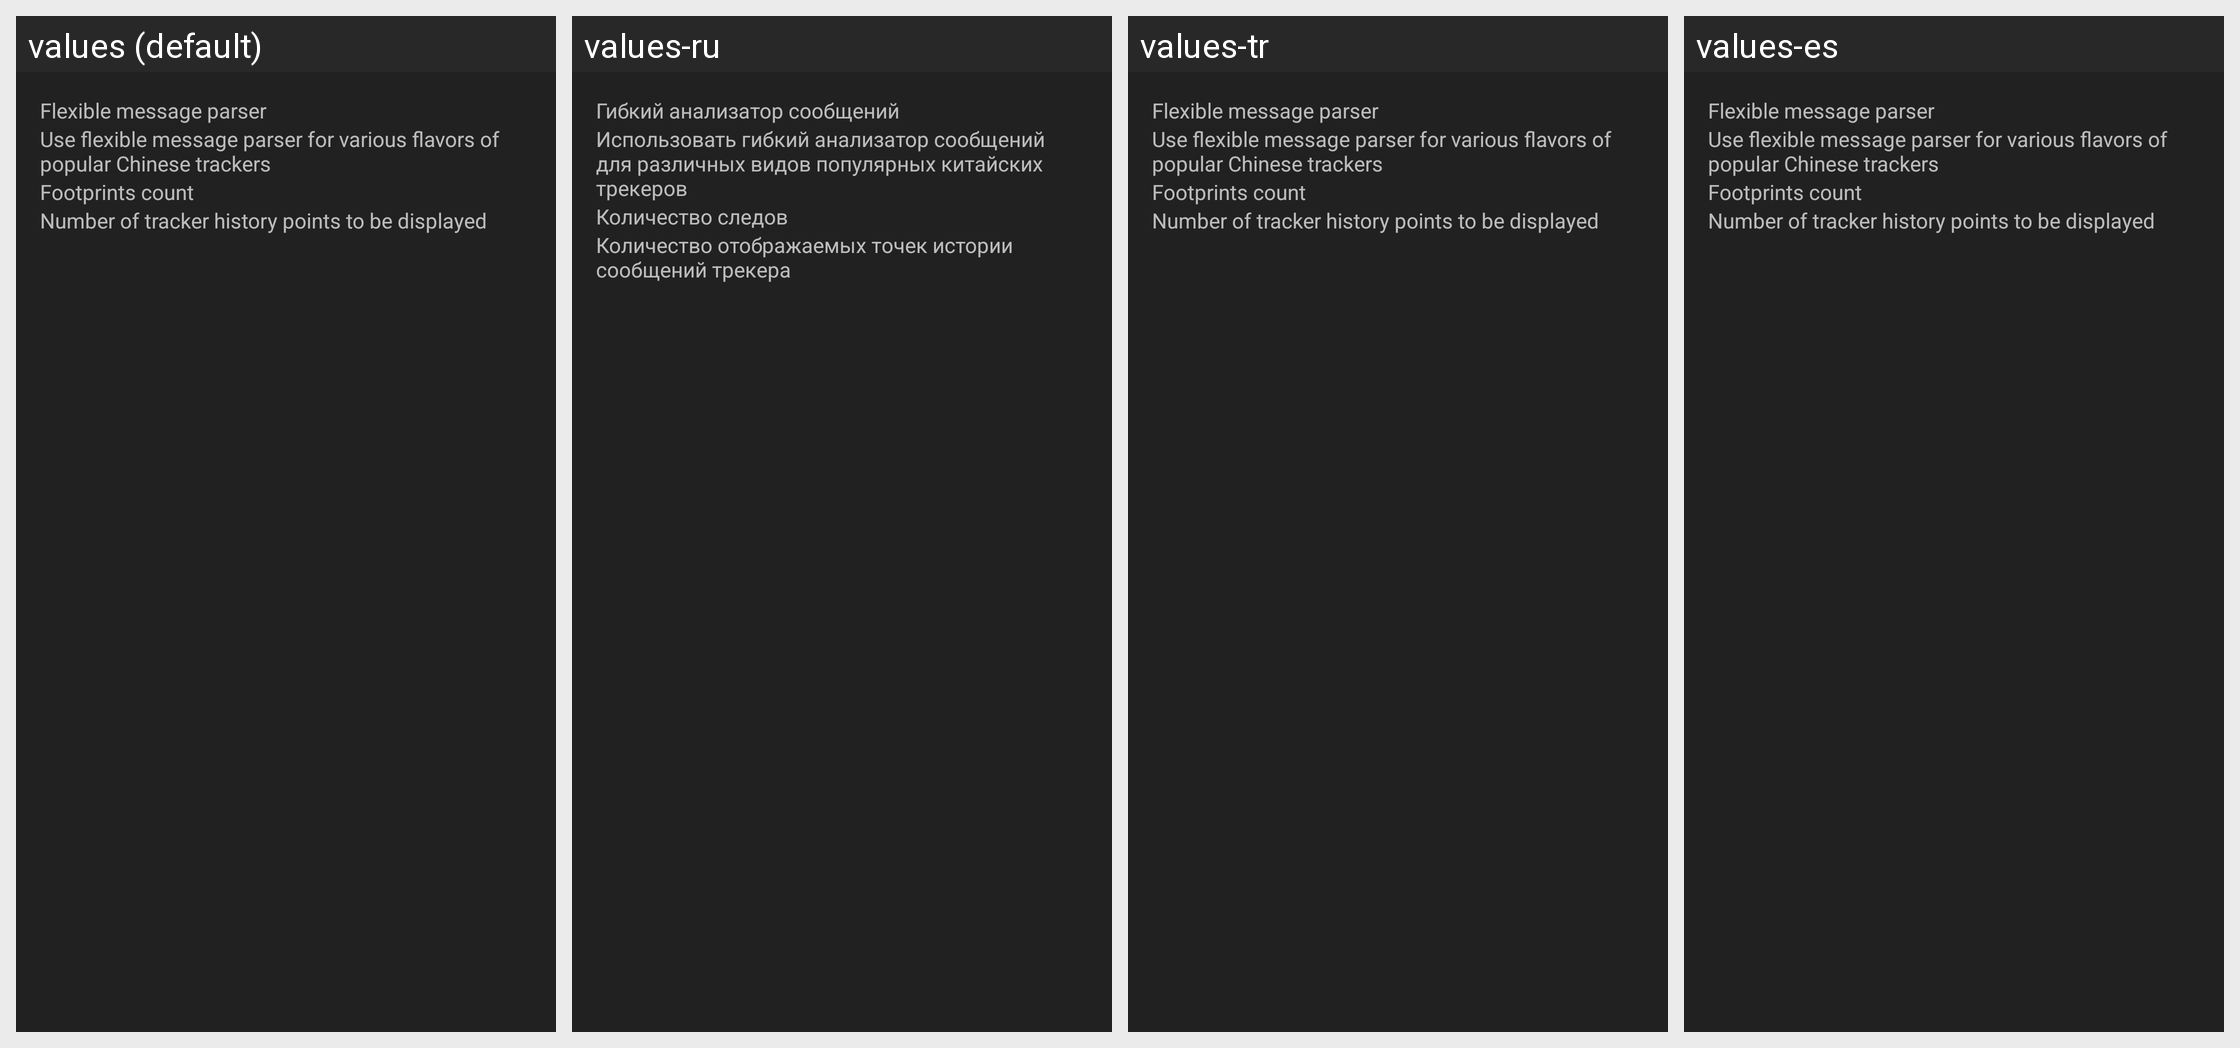

Translations of the strings shown on this Android screen, per locale in the grid:
Android screen res/layout/dlg_preferences_help.xml rendered under 4 locales, left to right: values (default), values-ru, values-tr, values-es. Device: Nexus 5 (rendered at 1080×1920; each locale shown at half size, 540×960, under a caption strip naming it); theme Theme.Application.
Other locales in the repository, not shown: values-cs, values-fi, values-nl, values-pl, values-zh-rCN.
Strings drawn on this screen, with the default value and each locale's value (text and hints the layout hard-codes, and strings that could not be matched under every locale, appear in the picture but are not listed):

pref_tracker_use_flex_mode_title
  values: Flexible message parser
  values-ru: Гибкий анализатор сообщений
  values-tr: Flexible message parser
  values-es: Flexible message parser

pref_tracker_use_flex_mode_summary
  values: Use flexible message parser for various flavors of popular Chinese trackers
  values-ru: Использовать гибкий анализатор сообщений для различных видов популярных китайских трекеров
  values-tr: Use flexible message parser for various flavors of popular Chinese trackers
  values-es: Use flexible message parser for various flavors of popular Chinese trackers

pref_tracker_footprints_count_title
  values: Footprints count
  values-ru: Количество следов
  values-tr: Footprints count
  values-es: Footprints count

pref_tracker_footprints_count_summary
  values: Number of tracker history points to be displayed
  values-ru: Количество отображаемых точек истории сообщений трекера
  values-tr: Number of tracker history points to be displayed
  values-es: Number of tracker history points to be displayed
